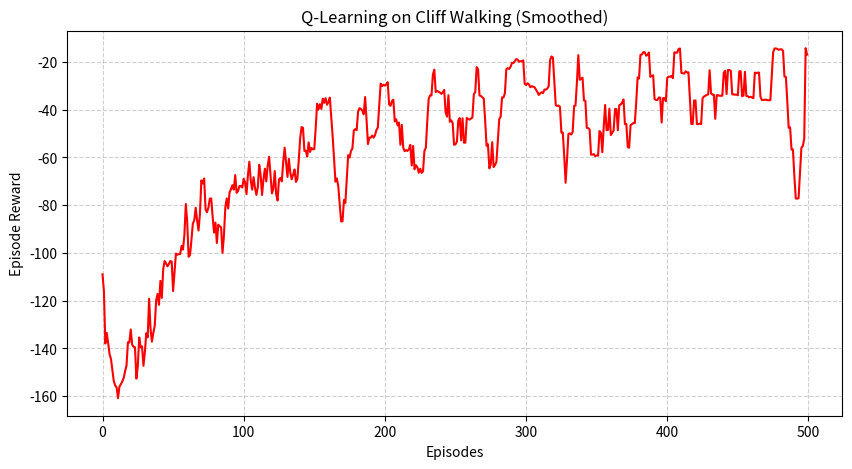

Source code (Python):
import numpy as np
from tqdm import tqdm
import platform
import matplotlib.pyplot as plt

# ==========================================
# 1. 环境定义 (与 SARSA 完全一致)
# ==========================================
class CliffWalkingEnv:
    def __init__(self, ncol=12, nrow=4):
        self.ncol = ncol
        self.nrow = nrow
        self.change = [[0, -1], [0, 1], [-1, 0], [1, 0]]
        self.x = 0
        self.y = self.nrow - 1

    def step(self, action):
        self.x = min(self.ncol - 1, max(0, self.x + self.change[action][0]))
        self.y = min(self.nrow - 1, max(0, self.y + self.change[action][1]))
        next_state = self.y * self.ncol + self.x
        reward = -1
        done = False
        if self.y == self.nrow - 1 and self.x > 0:
            done = True
            if self.x != self.ncol - 1:
                reward = -100
        return next_state, reward, done

    def reset(self):
        self.x = 0
        self.y = self.nrow - 1
        return self.y * self.ncol + self.x

# ==========================================
# 2. Q-Learning 算法类 (核心修改在这里)
# ==========================================
class QLearning:
    """ Q-learning算法 """
    def __init__(self, ncol, nrow, epsilon, alpha, gamma, n_action=4):
        self.Q_table = np.zeros([nrow * ncol, n_action])
        self.n_action = n_action
        self.alpha = alpha
        self.gamma = gamma
        self.epsilon = epsilon

    def take_action(self, state):
        if np.random.random() < self.epsilon:
            action = np.random.randint(self.n_action)
        else:
            action = np.argmax(self.Q_table[state])
        return action

    def best_action(self, state):
        Q_max = np.max(self.Q_table[state])
        a = [i for i in range(self.n_action) if self.Q_table[state, i] == Q_max]
        return np.random.choice(a)

    def update(self, s0, a0, r, s1):
        # 【注意这里的区别！】
        # Q-learning 不管下一步实际执行什么动作，直接拿下一个状态的最大 Q 值来做目标
        td_error = r + self.gamma * self.Q_table[s1].max() - self.Q_table[s0, a0]
        self.Q_table[s0, a0] += self.alpha * td_error

# ==========================================
# 3. 箭头策略可视化 & 平滑滤波函数
# ==========================================
def print_agent_arrows(agent, env, action_arrows, disaster=[], end=[]):
    print('\n最终决策路线图 (箭头指示最佳移动方向):')
    cliff_sign = ' ☠ ' 
    goal_sign  = ' 🚩 ' 

    for i in range(env.nrow):
        for j in range(env.ncol):
            state = i * env.ncol + j
            if state in disaster:
                print(cliff_sign, end=' ')
            elif state in end:
                print(goal_sign, end=' ')
            else:
                a = agent.best_action(state)
                arrow = action_arrows[a]
                print(f' {arrow} ', end=' ')
        print() 

def moving_average(a, window_size):
    cumulative_sum = np.cumsum(np.insert(a, 0, 0)) 
    middle = (cumulative_sum[window_size:] - cumulative_sum[:-window_size]) / window_size
    r = np.arange(1, window_size-1, 2)
    begin = np.cumsum(a[:window_size-1])[::2] / r
    end = (np.cumsum(a[:-window_size:-1])[::2] / r)[::-1]
    return np.concatenate((begin, middle, end))

# ==========================================
# 4. 训练主循环 & 画图
# ==========================================
if __name__ == "__main__":
    if platform.system() == "Windows":
        import sys, io
        sys.stdout = io.TextIOWrapper(sys.stdout.buffer, encoding='utf-8')

    ncol = 12
    nrow = 4
    env = CliffWalkingEnv(ncol, nrow)
    np.random.seed(0)
    
    epsilon = 0.1
    alpha = 0.1
    gamma = 0.9
    num_episodes = 500
    agent = QLearning(ncol, nrow, epsilon, alpha, gamma) # 实例化改为 QLearning
    
    return_list = [] 
    
    print("开始训练 Q-Learning 智能体...")
    for i in range(10):
        with tqdm(total=int(num_episodes/10), desc='Iteration %d' % i) as pbar:
            for i_episode in range(int(num_episodes/10)):
                episode_return = 0
                state = env.reset()
                done = False
                
                # Q-Learning 的循环比 SARSA 稍微简单一点
                while not done:
                    # 1. 根据当前状态选动作
                    action = agent.take_action(state)
                    # 2. 与环境交互
                    next_state, reward, done = env.step(action)
                    episode_return += reward
                    # 3. 更新 Q 表 (不需要传入 next_action)
                    agent.update(state, action, reward, next_state)
                    # 4. 状态步进
                    state = next_state
                
                return_list.append(episode_return)
                
                if (i_episode + 1) % 10 == 0:
                    pbar.set_postfix({'episode': '%d' % (num_episodes / 10 * i + i_episode + 1), 
                                      'return': '%.3f' % np.mean(return_list[-10:])})
                pbar.update(1)

    # --- 打印文字版路线 ---
    action_arrows = [' ↑ ', ' ↓ ', ' ← ', ' → ']
    disaster_list = list(range(37, 47))
    end_list = [47]
    print('\nQ-Learning 算法最终收敛得到的激进策略路径如下：')
    print_agent_arrows(agent, env, action_arrows, disaster_list, end_list)

    # --- 绘制价值收敛图 ---
    episodes_list = list(range(len(return_list)))
    mv_return = moving_average(return_list, 9) 
    
    plt.figure(figsize=(10, 5))
    plt.plot(episodes_list, mv_return, color='r') # 换成红色线条以示区别
    plt.xlabel('Episodes')
    plt.ylabel('Episode Reward')
    plt.title('Q-Learning on Cliff Walking (Smoothed)')
    plt.grid(True, linestyle='--', alpha=0.6)
    plt.show()
